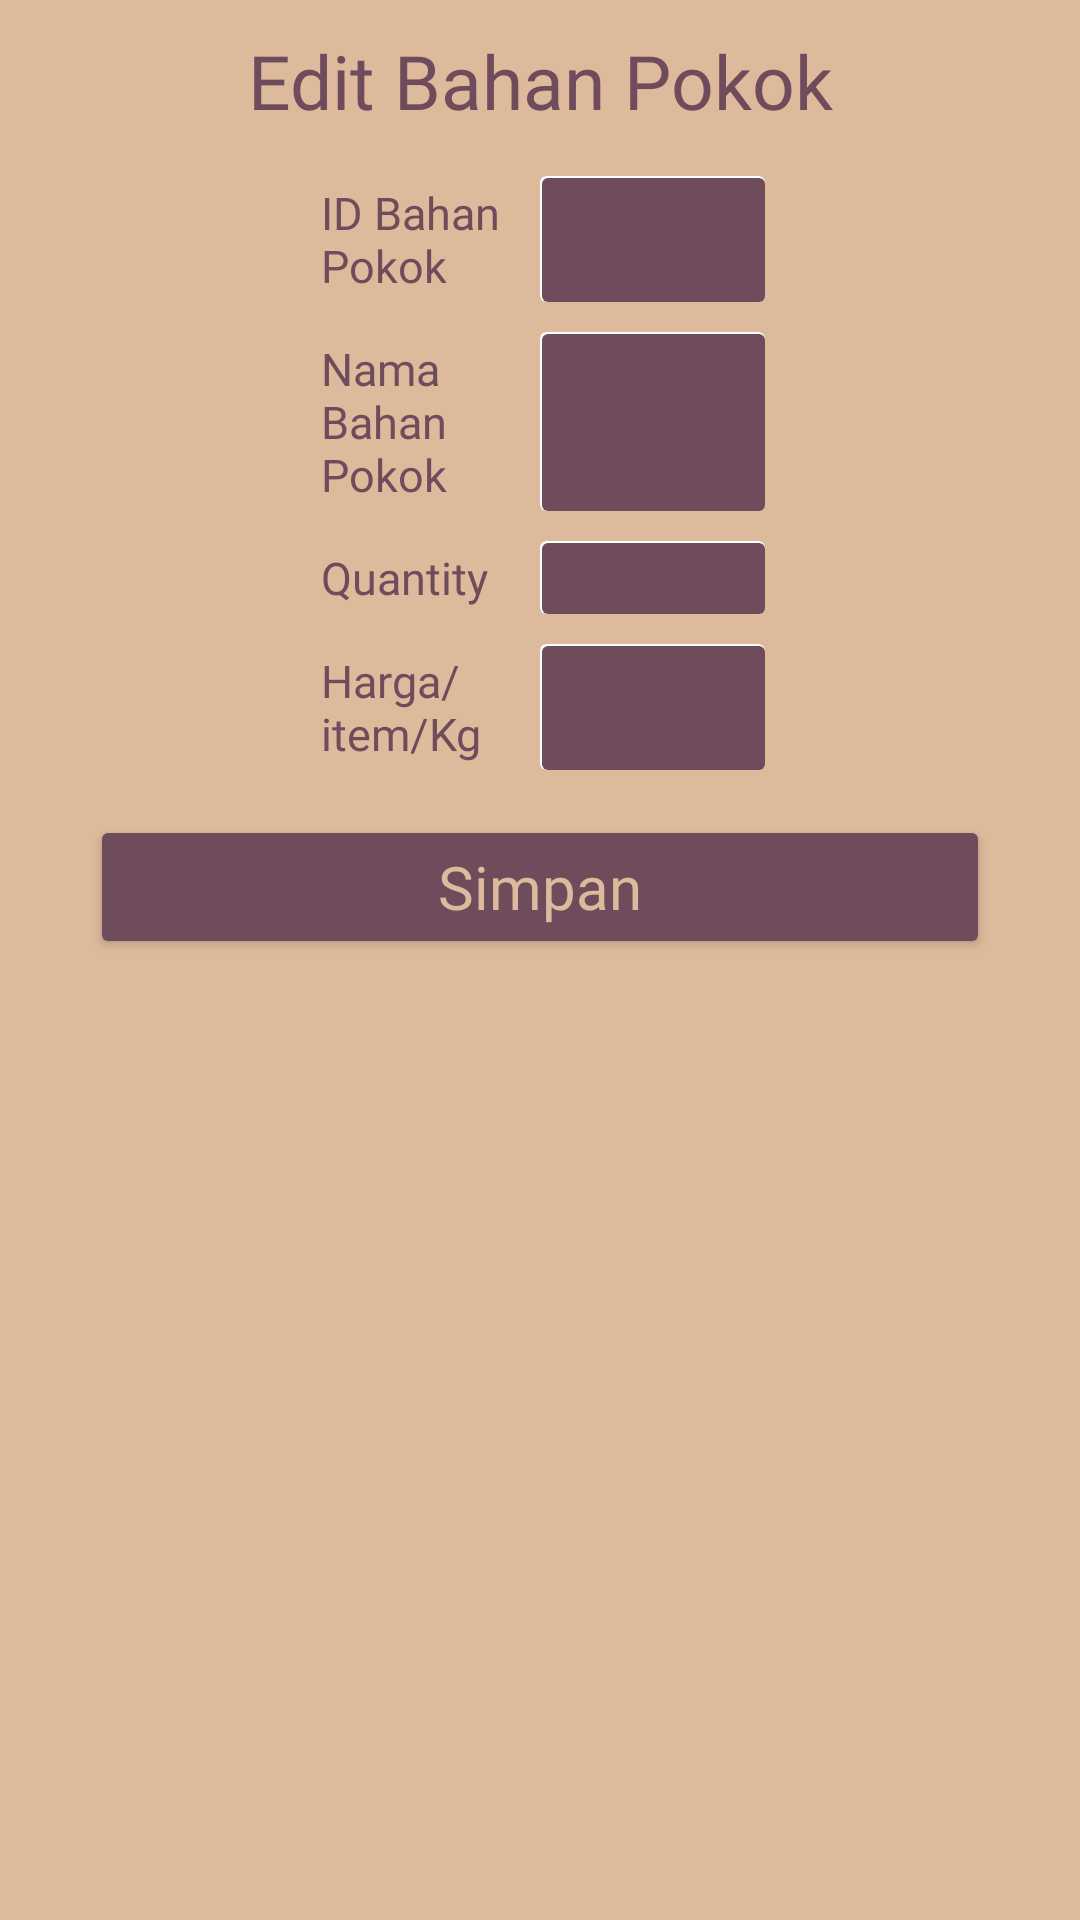

Layout XML and referenced resources for this Android screen:
<!-- AndroidManifest.xml: application theme Theme.SyifaMilk -->
<!-- res/layout/fragment_update_ingredients.xml -->
<?xml version="1.0" encoding="utf-8"?>
<androidx.constraintlayout.widget.ConstraintLayout xmlns:android="http://schemas.android.com/apk/res/android"
    xmlns:tools="http://schemas.android.com/tools"
    android:layout_width="match_parent"
    android:layout_height="match_parent"
    xmlns:app="http://schemas.android.com/apk/res-auto"
    tools:context=".screen.ingredients.UpdateIngredients"
    android:background="@color/pertamax">

    <TextView
        android:id="@+id/textView2"
        android:layout_width="match_parent"
        android:layout_height="wrap_content"
        android:layout_margin="10dp"
        android:fontFamily="@font/poppins_semibold"
        android:text="Edit Bahan Pokok"
        android:textAlignment="center"
        android:textColor="@color/keduax"
        android:textSize="25dp"
        app:layout_constraintEnd_toEndOf="parent"
        app:layout_constraintStart_toStartOf="parent"
        app:layout_constraintTop_toTopOf="parent" />
    <LinearLayout
        android:id="@+id/linearLayout5"
        android:layout_width="match_parent"
        android:layout_height="wrap_content"
        android:layout_marginLeft="100dp"
        android:layout_marginTop="10dp"
        android:layout_marginRight="100dp"
        android:orientation="vertical"
        app:layout_constraintEnd_toEndOf="parent"
        app:layout_constraintStart_toStartOf="parent"
        app:layout_constraintTop_toBottomOf="@+id/textView2">
        <LinearLayout
            android:layout_width="match_parent"
            android:layout_height="wrap_content"
            android:layout_gravity="center"
            android:layout_margin="5dp"
            android:gravity="center"
            android:orientation="horizontal">

            <TextView
                android:layout_width="match_parent"
                android:layout_height="wrap_content"
                android:layout_margin="2dp"
                android:layout_weight="1"
                android:fontFamily="@font/poppins_semibold"
                android:text="ID Bahan Pokok"
                android:textColor="@color/keduax"
                android:textSize="15dp" />

            <TextView
                android:paddingLeft="15dp"
                android:paddingRight="15dp"
                android:id="@+id/u_ingreId"
                android:layout_width="match_parent"
                android:layout_height="match_parent"
                android:layout_gravity="center"
                android:layout_weight="1"
                android:background="@drawable/bg_text2"
                android:clickable="true"
                android:inputType="text"
                android:shadowDx="2"
                android:shadowDy="4"
                android:text=""
                android:textColor="@color/white"
                android:fontFamily="@font/poppins_regular"
                android:textSize="13dp" />
        </LinearLayout>
        <LinearLayout
            android:layout_width="match_parent"
            android:layout_height="wrap_content"
            android:layout_gravity="center"
            android:layout_margin="5dp"
            android:gravity="center"
            android:orientation="horizontal">

            <TextView
                android:layout_width="match_parent"
                android:layout_height="wrap_content"
                android:layout_margin="2dp"
                android:layout_weight="1"
                android:fontFamily="@font/poppins_semibold"
                android:text="Nama Bahan Pokok"
                android:textColor="@color/keduax"
                android:textSize="15dp" />

            <EditText
                android:paddingLeft="15dp"
                android:paddingRight="15dp"
                android:id="@+id/u_ingreName"
                android:layout_width="match_parent"
                android:layout_height="match_parent"
                android:layout_gravity="center"
                android:layout_weight="1"
                android:background="@drawable/bg_text2"
                android:clickable="true"
                android:inputType="text"
                android:shadowDx="2"
                android:shadowDy="4"
                android:text=""
                android:textColor="@color/white"
                android:fontFamily="@font/poppins_regular"
                android:textSize="13dp" />
        </LinearLayout>
        <LinearLayout
            android:layout_width="match_parent"
            android:layout_height="wrap_content"
            android:layout_gravity="center"
            android:layout_margin="5dp"
            android:gravity="center"
            android:orientation="horizontal">

            <TextView
                android:layout_width="match_parent"
                android:layout_height="wrap_content"
                android:layout_margin="2dp"
                android:layout_weight="1"
                android:fontFamily="@font/poppins_semibold"
                android:text="Quantity"
                android:textColor="@color/keduax"
                android:textSize="15dp" />

            <EditText
                android:paddingLeft="15dp"
                android:paddingRight="15dp"
                android:id="@+id/u_ingreQty"
                android:layout_width="match_parent"
                android:layout_height="match_parent"
                android:layout_gravity="center"
                android:layout_weight="1"
                android:background="@drawable/bg_text2"
                android:clickable="true"
                android:inputType="number"
                android:shadowDx="2"
                android:shadowDy="4"
                android:text=""
                android:textColor="@color/white"
                android:fontFamily="@font/poppins_regular"
                android:textSize="13dp" />
        </LinearLayout>

        <LinearLayout
            android:layout_width="match_parent"
            android:layout_height="wrap_content"
            android:layout_gravity="center"
            android:layout_margin="5dp"
            android:gravity="center"
            android:orientation="horizontal">

            <TextView
                android:layout_width="match_parent"
                android:layout_height="wrap_content"
                android:layout_margin="2dp"
                android:layout_weight="1"
                android:fontFamily="@font/poppins_semibold"
                android:text="Harga/item/Kg"
                android:textColor="@color/keduax"
                android:textSize="15dp" />

            <EditText
                android:paddingLeft="15dp"
                android:paddingRight="15dp"
                android:id="@+id/u_ingrePrice"
                android:layout_width="match_parent"
                android:layout_height="match_parent"
                android:layout_gravity="center"
                android:layout_weight="1"
                android:background="@drawable/bg_text2"
                android:inputType="number"
                android:shadowDx="2"
                android:shadowDy="4"
                android:text=""
                android:textColor="@color/white"
                android:fontFamily="@font/poppins_regular"
                android:textSize="13dp" />
        </LinearLayout>
    </LinearLayout>
    <Button
        android:id="@+id/btnEditIngre"
        android:layout_margin="10dp"
        android:layout_width="300dp"
        android:layout_height="wrap_content"
        android:backgroundTint="@color/keduax"
        android:fontFamily="@font/poppins_bold"
        android:text="Simpan"
        android:textAllCaps="false"
        android:textColor="@color/pertamax"
        android:textSize="20dp"
        app:layout_constraintEnd_toEndOf="@+id/linearLayout5"
        app:layout_constraintStart_toStartOf="@+id/linearLayout5"
        app:layout_constraintTop_toBottomOf="@+id/linearLayout5" />
</androidx.constraintlayout.widget.ConstraintLayout>
<!-- resources referenced by this layout -->
<resources>
  <color name="keduax">#6F4C5B</color>
  <color name="pertamax">#DEBA9D</color>
  <color name="white">#FFFFFFFF</color>
  <!-- drawable bg_text2 (drawable) -->
  <layer-list xmlns:android="http://schemas.android.com/apk/res/android">
  
      <item >
          <shape android:shape="rectangle">
              <solid android:color="#6C6C6C" />
              <corners
                  android:radius="2dp" />
          </shape>
      </item>
  
      <item>
          <shape android:shape="rectangle">
              <solid android:color="@color/white" />
              <corners
                  android:radius="2dp" />
          </shape>
      </item>
  
      
      <item android:top="2px" android:left="2px">
          <shape android:shape="rectangle">
              <solid android:color="@color/keduax" />
              <corners
                  android:radius="2dp" />
          </shape>
      </item>
  
  </layer-list>
  <style name="Theme.SyifaMilk" parent="Theme.MaterialComponents.DayNight.NoActionBar">
          
          <item name="colorPrimary">@color/purple_500</item>
          <item name="colorPrimaryVariant">@color/purple_700</item>
          <item name="colorOnPrimary">@color/white</item>
          
          <item name="colorSecondary">@color/teal_200</item>
          <item name="colorSecondaryVariant">@color/teal_700</item>
          <item name="colorOnSecondary">@color/black</item>
          
          <item name="android:statusBarColor" tools:targetApi="l">?attr/colorPrimaryVariant</item>
          
      </style>
  <color name="purple_500">#FF6200EE</color>
  <color name="purple_700">#FF3700B3</color>
  <color name="teal_200">#FF03DAC5</color>
  <color name="teal_700">#FF018786</color>
  <color name="black">#FF000000</color>
</resources>
